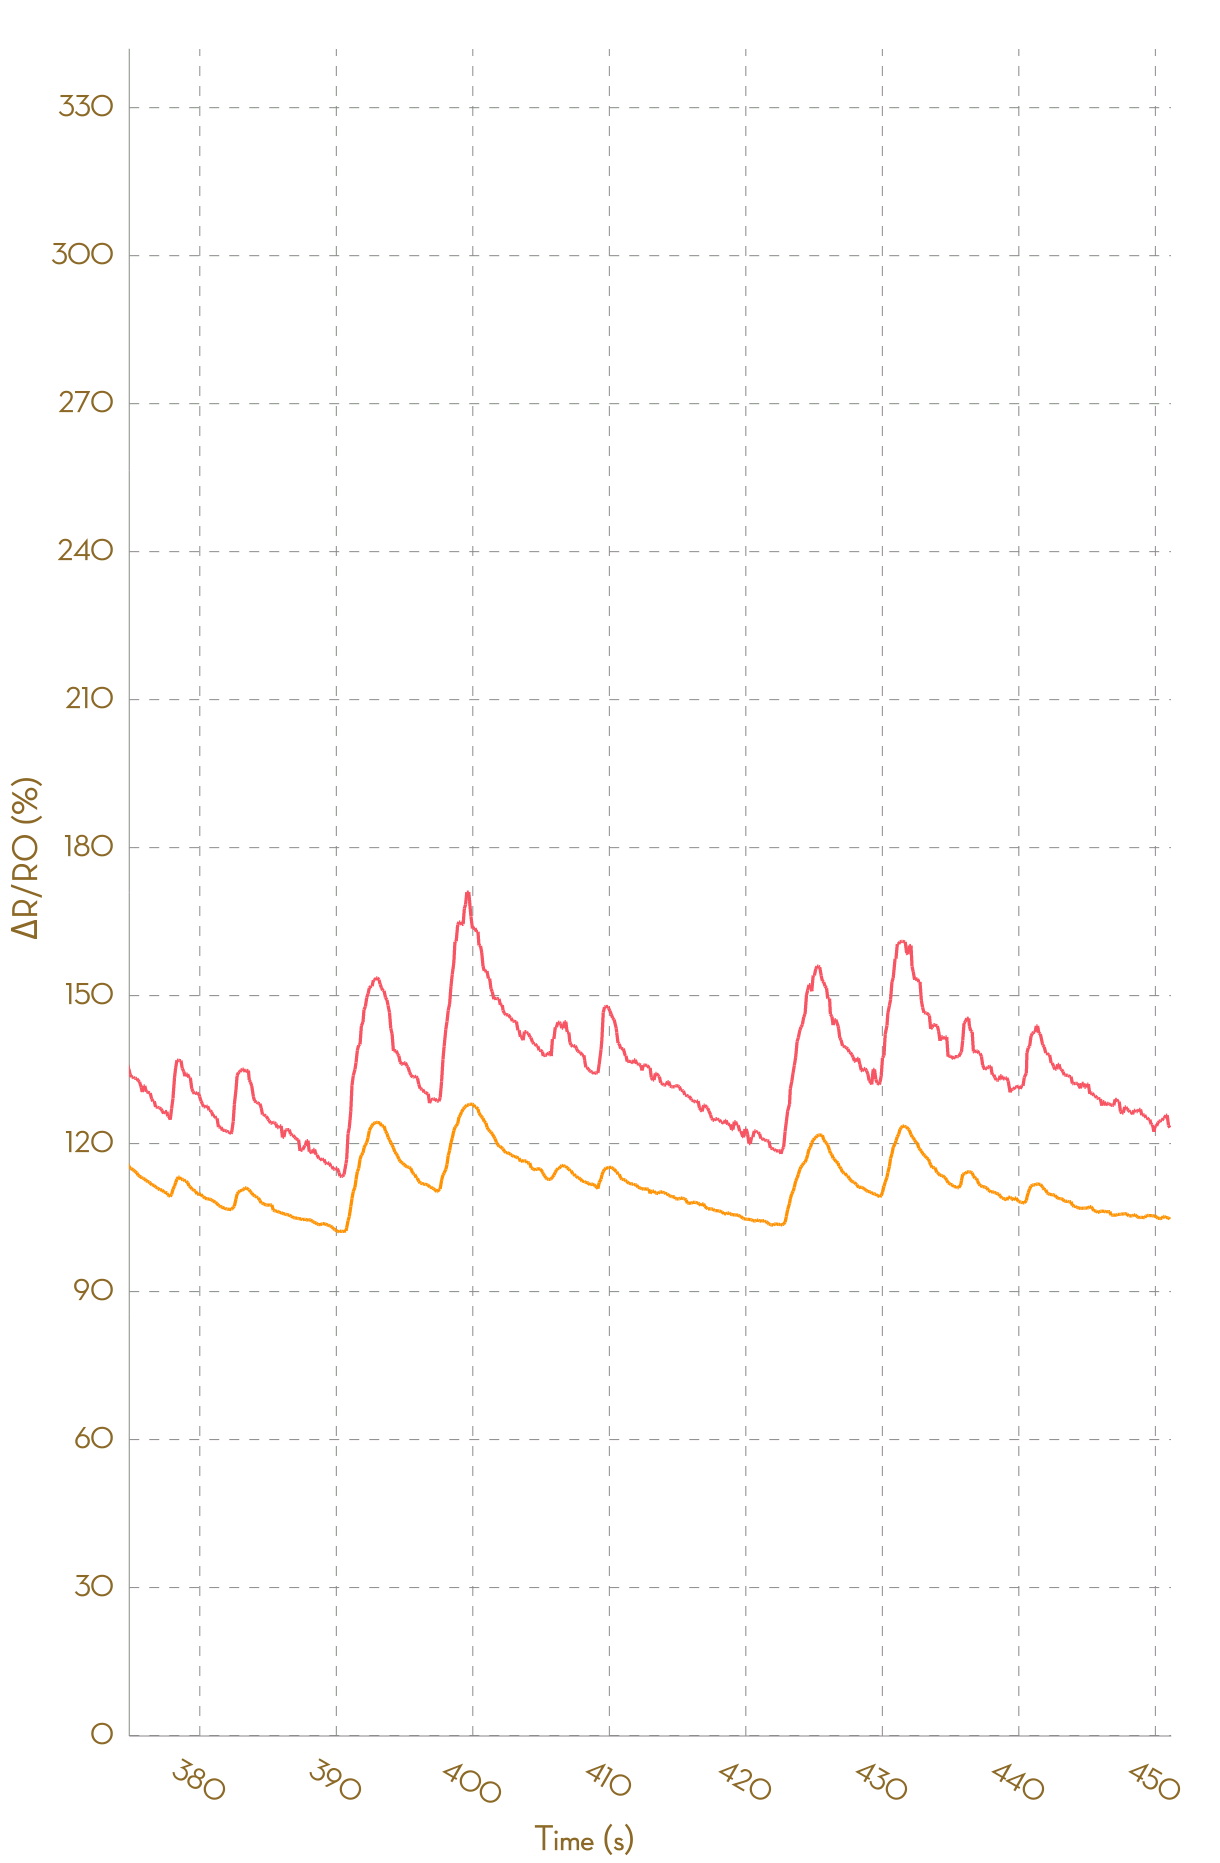

Values plotted in this chart, from the file beside it:
, Ch1, , Ch2, , Ch3, , Ch4, , Ch5, , Ch6, , Ch7, , Ch8, 
Time (s), R (kohm), ΔR/R0 (%), R (kohm), ΔR/R0 (%), R (kohm), ΔR/R0 (%), R (kohm), ΔR/R0 (%), R (kohm), ΔR/R0 (%), R (kohm), ΔR/R0 (%), R (kohm), ΔR/R0 (%), R (kohm), ΔR/R0 (%)
0.048, 1.719, 0.0000, 1.011, 0.0000, NA, NA, NA, NA, NA, NA, NA, NA, NA, NA, NA, NA
0.138, 1.72, 0.0000, 1.011, 0.0000, NA, NA, NA, NA, NA, NA, NA, NA, NA, NA, NA, NA
0.287, 1.72, 0.0000, 1.011, 0.0000, NA, NA, NA, NA, NA, NA, NA, NA, NA, NA, NA, NA
0.337, 1.72, 0.0000, 1.011, 0.0000, NA, NA, NA, NA, NA, NA, NA, NA, NA, NA, NA, NA
0.430, 1.72, 0.0000, 1.011, 0.0000, NA, NA, NA, NA, NA, NA, NA, NA, NA, NA, NA, NA
0.535, 1.716, 0.0000, 1.01, 0.0000, NA, NA, NA, NA, NA, NA, NA, NA, NA, NA, NA, NA
0.627, 1.715, 0.0000, 1.01, 0.0000, NA, NA, NA, NA, NA, NA, NA, NA, NA, NA, NA, NA
0.725, 1.716, 0.0000, 1.009, 0.0000, NA, NA, NA, NA, NA, NA, NA, NA, NA, NA, NA, NA
0.821, 1.719, 0.0000, 1.009, 0.0000, NA, NA, NA, NA, NA, NA, NA, NA, NA, NA, NA, NA
0.918, 1.719, 0.0000, 1.009, 0.0000, NA, NA, NA, NA, NA, NA, NA, NA, NA, NA, NA, NA
1.022, 1.72, 0.0000, 1.009, -0.0005, NA, NA, NA, NA, NA, NA, NA, NA, NA, NA, NA, NA
1.114, 1.72, 0.0000, 1.008, -0.0579, NA, NA, NA, NA, NA, NA, NA, NA, NA, NA, NA, NA
1.224, 1.726, 0.3159, 1.012, 0.2608, NA, NA, NA, NA, NA, NA, NA, NA, NA, NA, NA, NA
1.321, 1.764, 2.521, 1.034, 2.498, NA, NA, NA, NA, NA, NA, NA, NA, NA, NA, NA, NA
1.409, 1.829, 6.341, 1.059, 4.918, NA, NA, NA, NA, NA, NA, NA, NA, NA, NA, NA, NA
1.512, 1.888, 9.772, 1.083, 7.349, NA, NA, NA, NA, NA, NA, NA, NA, NA, NA, NA, NA
1.608, 1.919, 11.56, 1.101, 9.157, NA, NA, NA, NA, NA, NA, NA, NA, NA, NA, NA, NA
1.705, 1.954, 13.6, 1.114, 10.4, NA, NA, NA, NA, NA, NA, NA, NA, NA, NA, NA, NA
1.804, 1.976, 14.88, 1.129, 11.83, NA, NA, NA, NA, NA, NA, NA, NA, NA, NA, NA, NA
1.909, 2.004, 16.5, 1.137, 12.71, NA, NA, NA, NA, NA, NA, NA, NA, NA, NA, NA, NA
2.030, 2.019, 17.35, 1.149, 13.91, NA, NA, NA, NA, NA, NA, NA, NA, NA, NA, NA, NA
2.098, 2.043, 18.77, 1.159, 14.86, NA, NA, NA, NA, NA, NA, NA, NA, NA, NA, NA, NA
2.201, 2.053, 19.35, 1.167, 15.65, NA, NA, NA, NA, NA, NA, NA, NA, NA, NA, NA, NA
2.293, 2.068, 20.21, 1.173, 16.29, NA, NA, NA, NA, NA, NA, NA, NA, NA, NA, NA, NA
2.388, 2.081, 20.97, 1.178, 16.76, NA, NA, NA, NA, NA, NA, NA, NA, NA, NA, NA, NA
2.505, 2.094, 21.74, 1.186, 17.5, NA, NA, NA, NA, NA, NA, NA, NA, NA, NA, NA, NA
2.582, 2.099, 22.04, 1.19, 17.97, NA, NA, NA, NA, NA, NA, NA, NA, NA, NA, NA, NA
2.679, 2.11, 22.63, 1.199, 18.82, NA, NA, NA, NA, NA, NA, NA, NA, NA, NA, NA, NA
2.781, 2.123, 23.4, 1.204, 19.34, NA, NA, NA, NA, NA, NA, NA, NA, NA, NA, NA, NA
2.878, 2.128, 23.69, 1.21, 19.89, NA, NA, NA, NA, NA, NA, NA, NA, NA, NA, NA, NA
2.975, 2.142, 24.5, 1.214, 20.32, NA, NA, NA, NA, NA, NA, NA, NA, NA, NA, NA, NA
3.070, 2.142, 24.5, 1.217, 20.57, NA, NA, NA, NA, NA, NA, NA, NA, NA, NA, NA, NA
3.174, 2.141, 24.46, 1.217, 20.57, NA, NA, NA, NA, NA, NA, NA, NA, NA, NA, NA, NA
3.269, 2.14, 24.42, 1.216, 20.55, NA, NA, NA, NA, NA, NA, NA, NA, NA, NA, NA, NA
3.364, 2.118, 23.1, 1.216, 20.55, NA, NA, NA, NA, NA, NA, NA, NA, NA, NA, NA, NA
3.475, 2.11, 22.64, 1.216, 20.49, NA, NA, NA, NA, NA, NA, NA, NA, NA, NA, NA, NA
3.562, 2.098, 21.98, 1.215, 20.43, NA, NA, NA, NA, NA, NA, NA, NA, NA, NA, NA, NA
3.660, 2.091, 21.52, 1.212, 20.16, NA, NA, NA, NA, NA, NA, NA, NA, NA, NA, NA, NA
3.782, 2.086, 21.27, 1.21, 19.88, NA, NA, NA, NA, NA, NA, NA, NA, NA, NA, NA, NA
3.882, 2.071, 20.37, 1.206, 19.55, NA, NA, NA, NA, NA, NA, NA, NA, NA, NA, NA, NA
3.956, 2.063, 19.96, 1.202, 19.07, NA, NA, NA, NA, NA, NA, NA, NA, NA, NA, NA, NA
4.052, 2.044, 18.85, 1.198, 18.75, NA, NA, NA, NA, NA, NA, NA, NA, NA, NA, NA, NA
4.159, 2.038, 18.45, 1.195, 18.39, NA, NA, NA, NA, NA, NA, NA, NA, NA, NA, NA, NA
4.255, 2.018, 17.32, 1.192, 18.1, NA, NA, NA, NA, NA, NA, NA, NA, NA, NA, NA, NA
4.346, 2.016, 17.19, 1.19, 17.93, NA, NA, NA, NA, NA, NA, NA, NA, NA, NA, NA, NA
4.446, 2.016, 17.19, 1.187, 17.64, NA, NA, NA, NA, NA, NA, NA, NA, NA, NA, NA, NA
4.544, 2.013, 17.02, 1.185, 17.44, NA, NA, NA, NA, NA, NA, NA, NA, NA, NA, NA, NA
4.640, 2.013, 17.02, 1.183, 17.25, NA, NA, NA, NA, NA, NA, NA, NA, NA, NA, NA, NA
4.738, 2.004, 16.49, 1.183, 17.2, NA, NA, NA, NA, NA, NA, NA, NA, NA, NA, NA, NA
4.843, 2, 16.25, 1.18, 16.94, NA, NA, NA, NA, NA, NA, NA, NA, NA, NA, NA, NA
4.937, 1.996, 16.02, 1.177, 16.67, NA, NA, NA, NA, NA, NA, NA, NA, NA, NA, NA, NA
5.104, 1.994, 15.95, 1.176, 16.52, NA, NA, NA, NA, NA, NA, NA, NA, NA, NA, NA, NA
5.134, 1.993, 15.87, 1.175, 16.47, NA, NA, NA, NA, NA, NA, NA, NA, NA, NA, NA, NA
5.235, 1.987, 15.49, 1.173, 16.28, NA, NA, NA, NA, NA, NA, NA, NA, NA, NA, NA, NA
5.324, 1.987, 15.49, 1.172, 16.15, NA, NA, NA, NA, NA, NA, NA, NA, NA, NA, NA, NA
5.426, 1.984, 15.32, 1.172, 16.1, NA, NA, NA, NA, NA, NA, NA, NA, NA, NA, NA, NA
5.523, 1.983, 15.29, 1.17, 15.93, NA, NA, NA, NA, NA, NA, NA, NA, NA, NA, NA, NA
5.646, 1.971, 14.57, 1.169, 15.83, NA, NA, NA, NA, NA, NA, NA, NA, NA, NA, NA, NA
5.715, 1.97, 14.49, 1.169, 15.79, NA, NA, NA, NA, NA, NA, NA, NA, NA, NA, NA, NA
... 4,550 more rows
